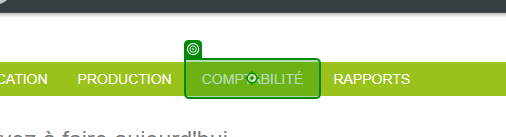
Workflow: Case_SetDates

Step 1: click on the link (chrome.exe)

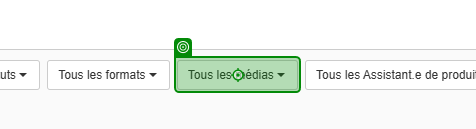
Step 2: Verification target on the button (chrome.exe)
